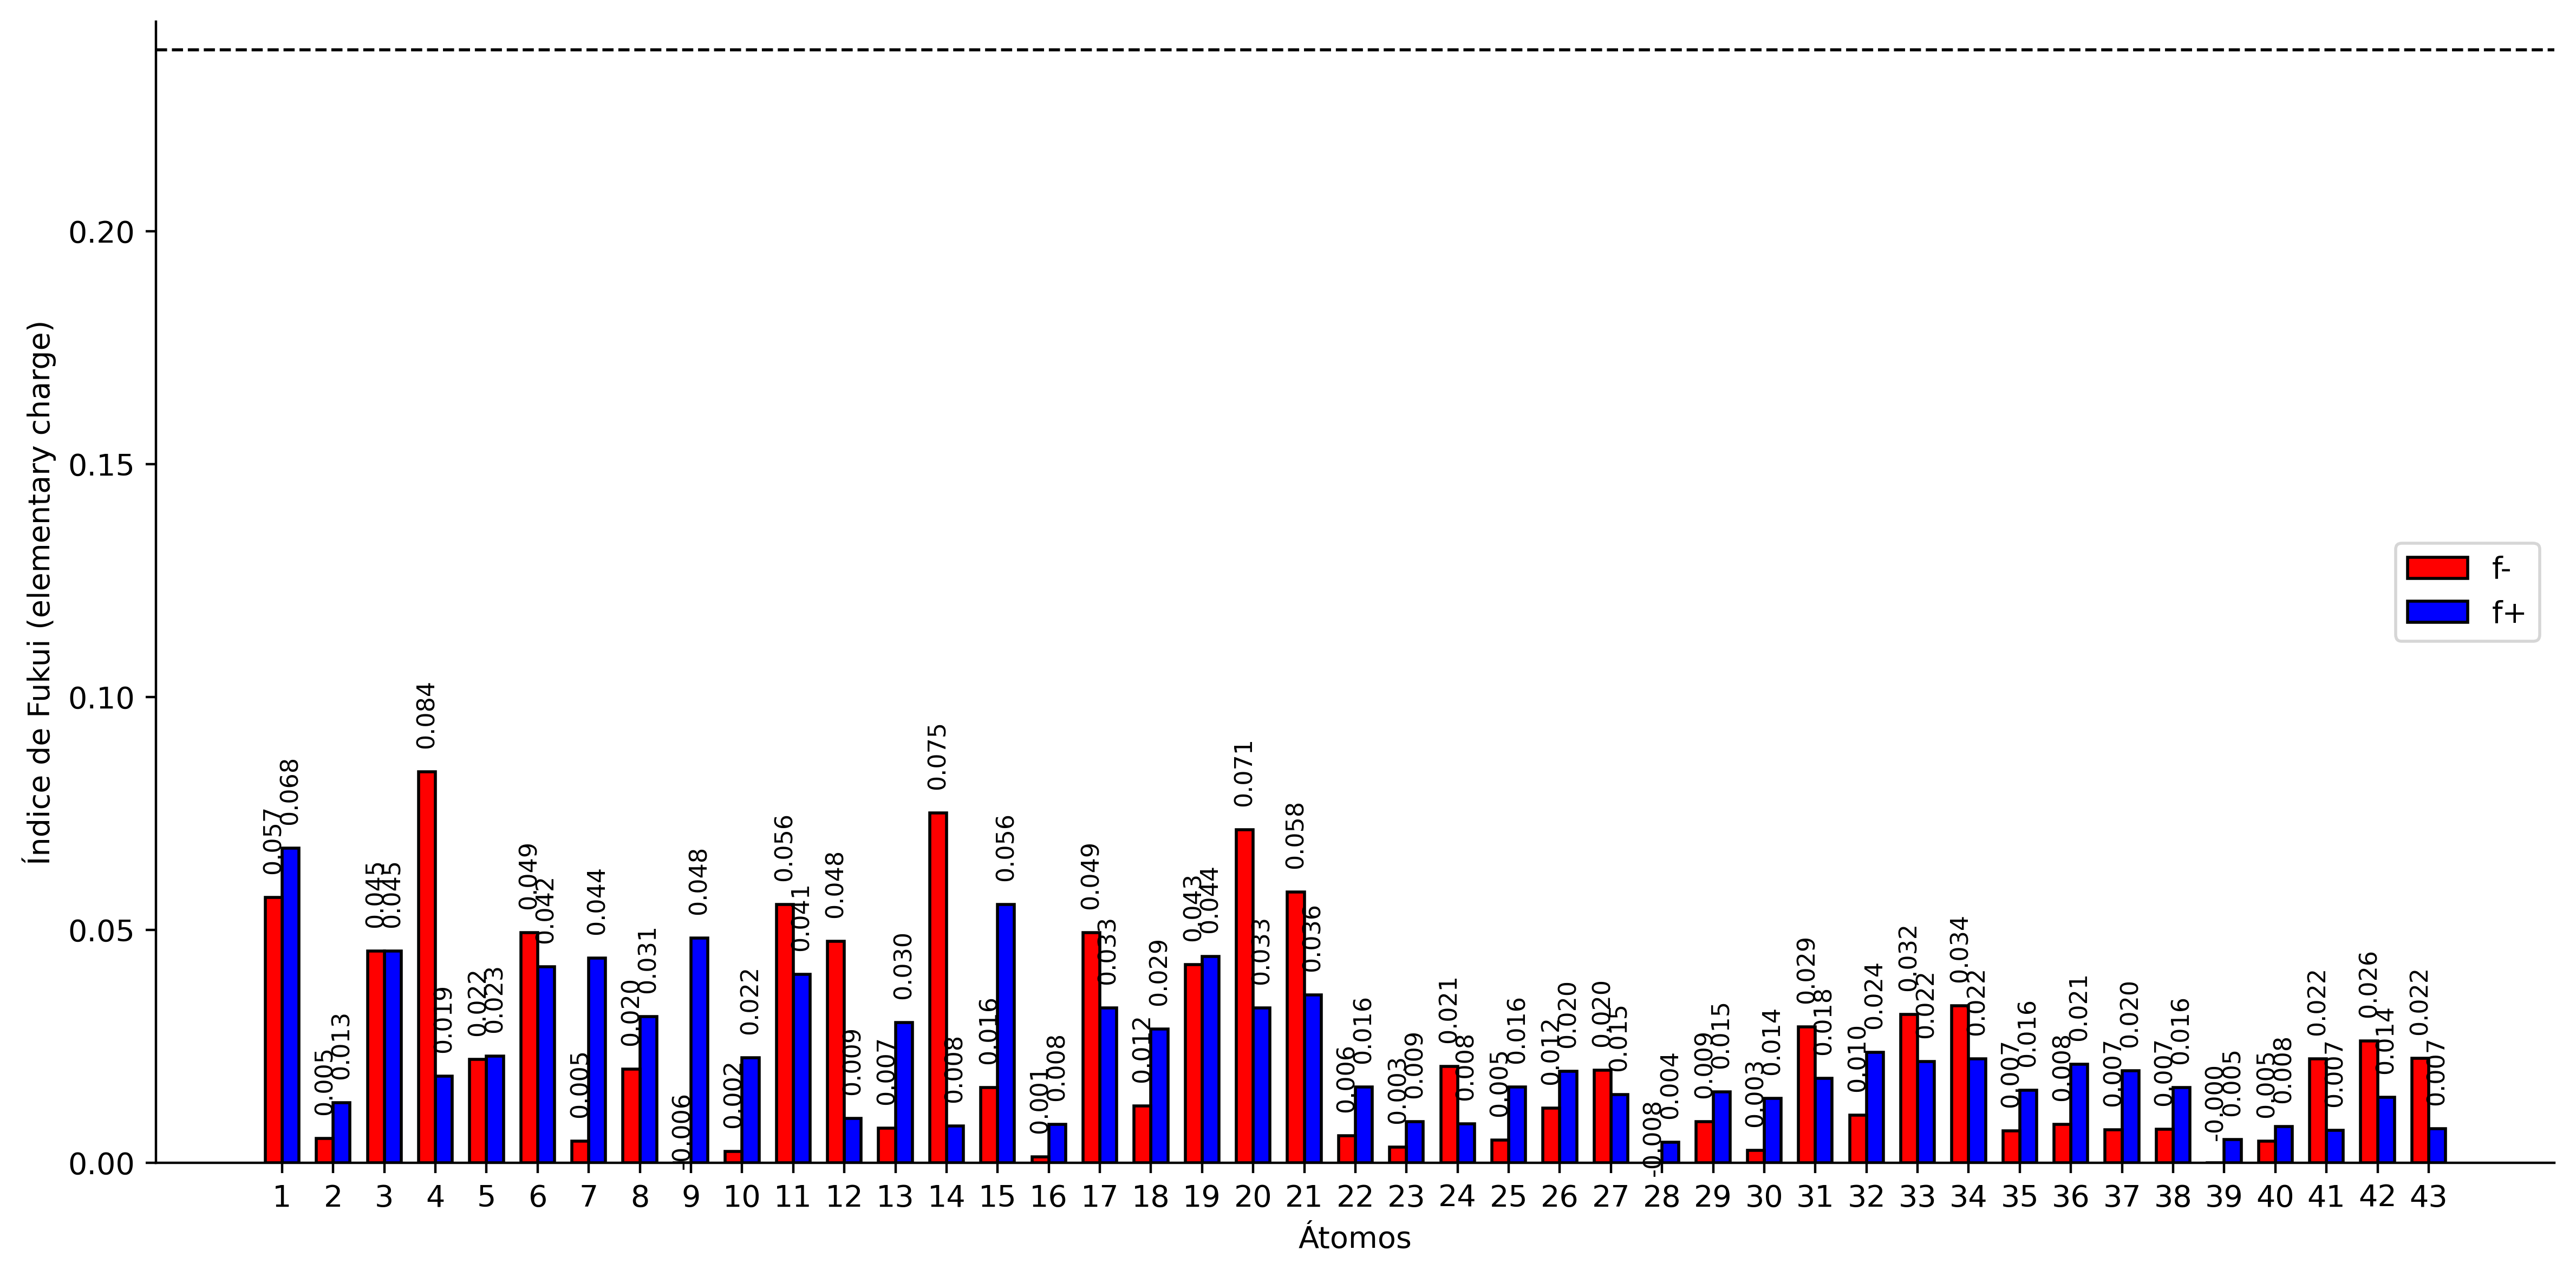

Values plotted in this chart, from the file beside it:
Atom_fukui; q(N); q(N+1); q(N-1); f-; f+; f0; CDD; AtomNum; Atomic Number; Atomic Type; X; Y; Z
1(S); 0.329; 0.2614; 0.386; 0.057; 0.0676; 0.0623; 0.0106; 1; 16; 0; -0.2432; -1.174; -0.7666
2(O); -0.1501; -0.163; -0.145; 0.0052; 0.0129; 0.009; 0.0077; 2; 8; 0; -5.198; 1.57; -0.7109
3(O); -0.3858; -0.4312; -0.3404; 0.0454; 0.0454; 0.0454; 0; 3; 8; 0; 0.1075; -2.638; -0.6708
4(O); -0.1412; -0.1598; -0.0573; 0.084; 0.0186; 0.0513; -0.0654; 4; 8; 0; 7.007; 0.5219; 0.358
5(N); -0.0565; -0.0794; -0.0342; 0.0222; 0.0229; 0.0226; 0.0007; 5; 7; 0; 2.431; -1.157; -0.4007
6(N); -0.2031; -0.2452; -0.1536; 0.0494; 0.0421; 0.0458; -0.0073; 6; 7; 0; 1.542; 0.8994; -0.2459
7(N); -0.1626; -0.2066; -0.158; 0.0046; 0.044; 0.0243; 0.0394; 7; 7; 0; -3.229; -1.666; 0.9712
8(C); -0.0561; -0.0876; -0.0361; 0.0201; 0.0314; 0.0257; 0.0114; 8; 6; 0; -1.064; -0.6324; 0.7985
9(C); 0.0382; -0.01; 0.0318; -0.0064; 0.0482; 0.0209; 0.0546; 9; 6; 0; -2.551; -0.5778; 0.6027
10(C); -0.0193; -0.0419; -0.017; 0.0024; 0.0225; 0.0124; 0.0201; 10; 6; 0; -3.146; 0.5544; 0.02183
11(C); 0.0598; 0.0194; 0.1153; 0.0555; 0.0405; 0.048; -0.015; 11; 6; 0; 1.321; -0.3685; -0.4235
12(C); 0.0242; 0.0147; 0.0718; 0.0476; 0.0095; 0.0286; -0.038; 12; 6; 0; 3.494; -0.3122; -0.1682
13(C); 0.0759; 0.0458; 0.0833; 0.0074; 0.0301; 0.0187; 0.0227; 13; 6; 0; -4.532; 0.5118; -0.1439
14(C); 0.0018; -0.0061; 0.0769; 0.0751; 0.0079; 0.0415; -0.0672; 14; 6; 0; 2.919; 0.9704; -0.07783
15(C); -0.0156; -0.0712; 0.0006; 0.0162; 0.0555; 0.0359; 0.0393; 15; 6; 0; -5.267; -0.6168; 0.2258
16(C); -0.0831; -0.0915; -0.0818; 0.0013; 0.0083; 0.0048; 0.007; 16; 6; 0; -2.346; 1.756; -0.4096
17(C); -0.0871; -0.1203; -0.0377; 0.0494; 0.0332; 0.0413; -0.0162; 17; 6; 0; 4.867; -0.5501; -0.03183
18(C); 0.0129; -0.0158; 0.0251; 0.0122; 0.0287; 0.0205; 0.0165; 18; 6; 0; -4.547; -1.674; 0.7765
19(C); -0.0386; -0.0829; 0.0039; 0.0425; 0.0443; 0.0434; 0.0018; 19; 6; 0; 3.745; 2.079; 0.1586
20(C); 0.0731; 0.0398; 0.1445; 0.0715; 0.0333; 0.0524; -0.0381; 20; 6; 0; 5.657; 0.5672; 0.2014
21(C); -0.064; -0.0999; -0.0059; 0.0581; 0.036; 0.047; -0.0221; 21; 6; 0; 5.099; 1.866; 0.2945
22(C); -0.0802; -0.0965; -0.0744; 0.0058; 0.0163; 0.011; 0.0105; 22; 6; 0; -6.754; -0.6751; 0.01508
23(C); 0.01; 0.0012; 0.0133; 0.0034; 0.0088; 0.0061; 0.0054; 23; 6; 0; -5.488; 2.608; 0.214
24(C); 0.0092; 0.0009; 0.0299; 0.0207; 0.0084; 0.0145; -0.0124; 24; 6; 0; 7.627; -0.7406; 0.2757
25(H); 0.0435; 0.0272; 0.0484; 0.0049; 0.0163; 0.0106; 0.0114; 25; 1; 0; -0.6251; 0.3354; 1.055
26(H); 0.0563; 0.0367; 0.068; 0.0117; 0.0196; 0.0156; 0.0079; 26; 1; 0; -0.7959; -1.392; 1.537
27(H); 0.1515; 0.1369; 0.1714; 0.0199; 0.0146; 0.0172; -0.0053; 27; 1; 0; 2.388; -2.166; -0.4827
28(H); 0.0327; 0.0283; 0.0248; -0.0079; 0.0044; -0.0018; 0.0122; 28; 1; 0; -1.421; 1.47; -0.9206
29(H); 0.0386; 0.0234; 0.0473; 0.0088; 0.0152; 0.012; 0.0064; 29; 1; 0; -2.934; 2.374; -1.091
30(H); 0.0399; 0.0261; 0.0426; 0.0027; 0.0138; 0.0083; 0.0111; 30; 1; 0; -2.053; 2.371; 0.4499
31(H); 0.043; 0.0249; 0.0722; 0.0292; 0.0181; 0.0236; -0.0111; 31; 1; 0; 5.275; -1.55; -0.1066
32(H); 0.0443; 0.0206; 0.0545; 0.0102; 0.0237; 0.017; 0.0135; 32; 1; 0; -5.07; -2.58; 1.08
33(H); 0.0549; 0.0331; 0.0867; 0.0318; 0.0217; 0.0268; -0.0101; 33; 1; 0; 3.319; 3.074; 0.2303
34(H); 0.0489; 0.0266; 0.0825; 0.0337; 0.0223; 0.028; -0.0114; 34; 1; 0; 5.784; 2.686; 0.4776
35(H); 0.0391; 0.0235; 0.0459; 0.0068; 0.0156; 0.0112; 0.0088; 35; 1; 0; -7.144; -1.656; 0.2968
36(H); 0.0364; 0.0152; 0.0446; 0.0082; 0.0212; 0.0147; 0.013; 36; 1; 0; -7.274; 0.08129; 0.6119
37(H); 0.0425; 0.0227; 0.0496; 0.0071; 0.0198; 0.0135; 0.0127; 37; 1; 0; -7.004; -0.485; -1.032
38(H); 0.0487; 0.0325; 0.0559; 0.0072; 0.0161; 0.0117; 0.0089; 38; 1; 0; -6.039; 3.371; -0.3363
39(H); 0.0338; 0.0287; 0.0336; -0.0002; 0.005; 0.0024; 0.0052; 39; 1; 0; -4.568; 3.043; 0.6227
40(H); 0.0343; 0.0265; 0.0389; 0.0046; 0.0078; 0.0062; 0.0033; 40; 1; 0; -6.103; 2.235; 1.042
41(H); 0.0357; 0.0288; 0.058; 0.0223; 0.007; 0.0146; -0.0154; 41; 1; 0; 7.255; -1.418; 1.054
42(H); 0.0497; 0.0356; 0.0758; 0.0261; 0.0141; 0.0201; -0.0119; 42; 1; 0; 8.692; -0.567; 0.4248
43(H); 0.0359; 0.0285; 0.0583; 0.0224; 0.0073; 0.0149; -0.0151; 43; 1; 0; 7.466; -1.199; -0.7078
